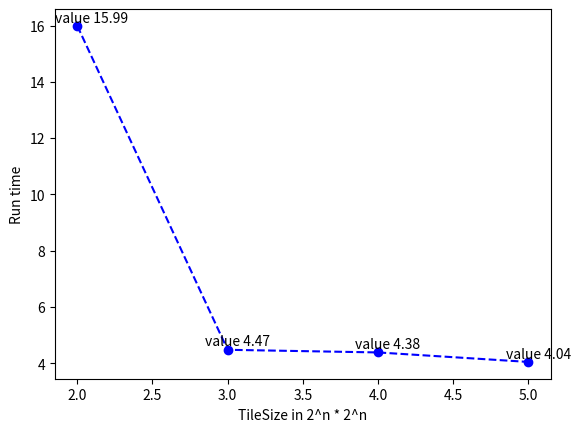

The script that saved this image:
import numpy as np 
import matplotlib.pyplot as plt

xx=np.arange(2,6)
nn=[15989.210938,4473.976562,4380.023438,4042.729004]
nn=np.array(nn)/1000.0
plt.plot(xx,nn,linestyle='--', marker='o', color='b')

for x,n in zip(xx,nn):
    plt.text(x-0.15,n+0.15,s=f'value {n:.2f}')

plt.xlabel("TileSize in 2^n * 2^n")
plt.ylabel("Run time")
plt.savefig("q5.png")
plt.show()